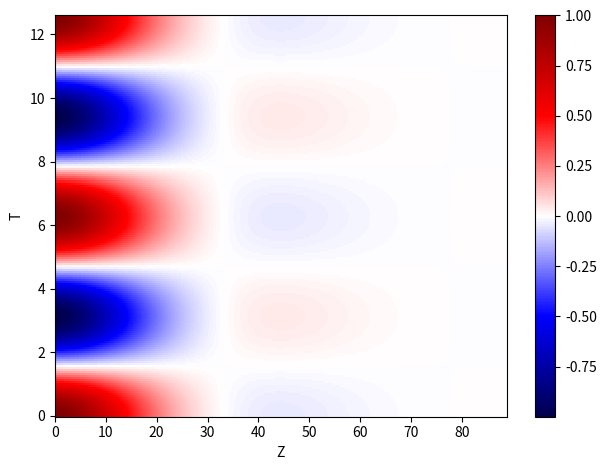

Write the Python code that produced this figure.
import numpy as np
import matplotlib.pyplot as plt
import matplotlib as mpl


# Field Parameters
B_0 = 1
om = 1
eta = 100
alpha = np.sqrt(0.5*om/eta)
print("Wavelength = ", 2*np.pi/alpha, ", Scale Height = ",
1/alpha)


Nz = 1000
Nt = 200
Lz = 2*np.pi/alpha
Period = 4*np.pi/om

# Creating Domain vars
z = np.linspace(0, Lz, Nz, True)
t = np.linspace(0, Period, Nt, True)
Z, T = np.meshgrid(z,t)

B = np.real(B_0 * np.exp(-alpha*Z)*np.cos(om*T)*(np.cos(alpha*Z) + np.sin(alpha*z)))

# Plotting Solution
#fig, ax = plt.subplots(subplot_kw={"projection": "3d"})
fig, ax = plt.subplots()

#surf = ax.plot_surface(Z, T, B, cmap=mpl.colormaps['seismic'])
surf = ax.pcolor(Z, T, B, cmap=mpl.colormaps['seismic'])

ax.set_xlabel("Z")
ax.set_ylabel("T")
fig.colorbar(surf)
fig.tight_layout()
plt.show()
